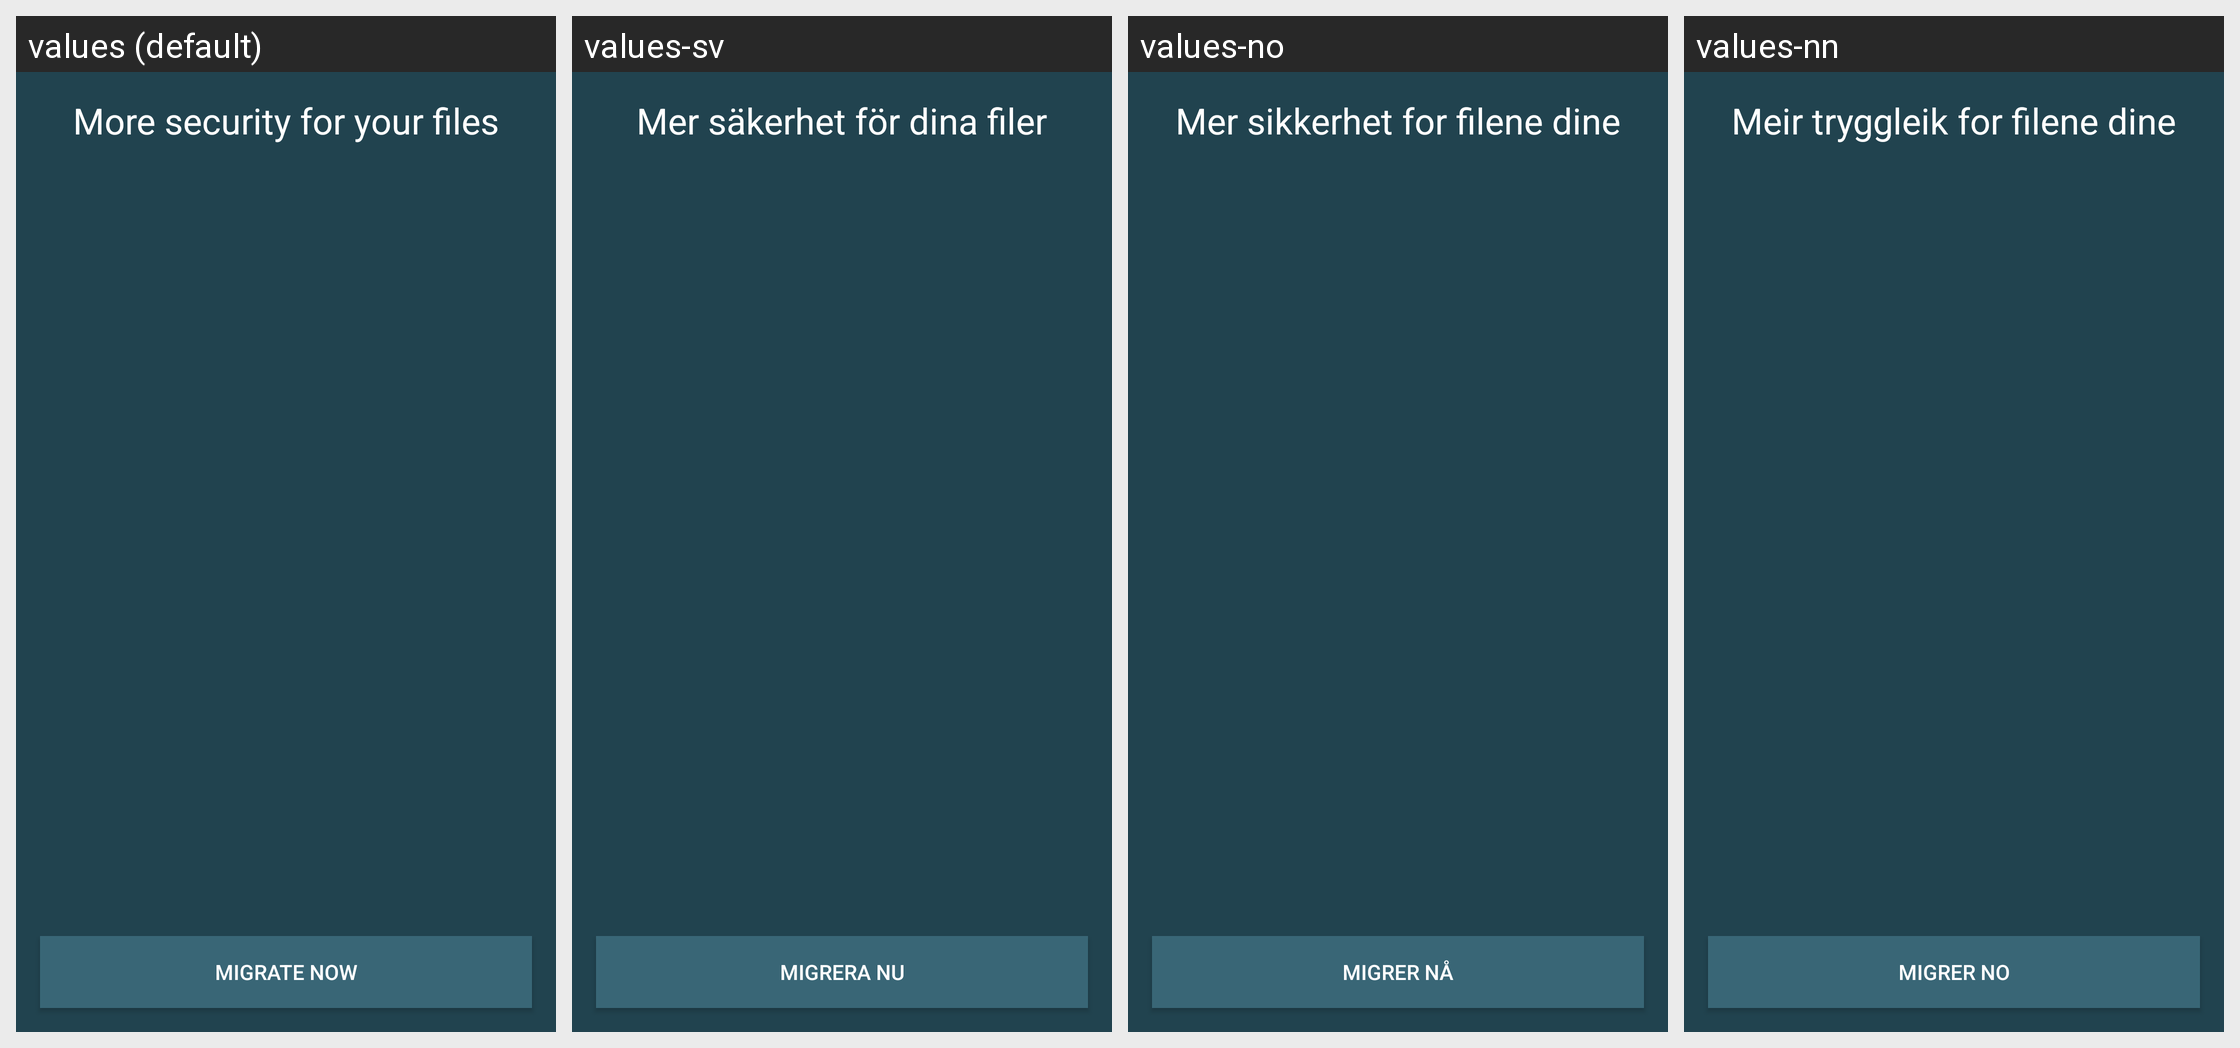

Strings drawn on this Android screen and how each of the app's shown locales translates them:
Android screen res/layout/fragment_migration_choice.xml rendered under 4 locales, left to right: values (default), values-sv, values-no, values-nn. Device: Nexus 5 (rendered at 1080×1920; each locale shown at half size, 540×960, under a caption strip naming it); theme Theme.openCloud.Toolbar.
Other locales in the repository, not shown: values-cs, values-de, values-el, values-es, values-fr, values-he, values-it, values-nl, values-pl, values-pt, values-ru, values-tr, values-zh.
Strings drawn on this screen, with the default value and each locale's value (text and hints the layout hard-codes, and strings that could not be matched under every locale, appear in the picture but are not listed):

scoped_storage_wizard_title
  values: More security for your files
  values-sv: Mer säkerhet för dina filer
  values-no: Mer sikkerhet for filene dine
  values-nn: Meir tryggleik for filene dine

scoped_storage_wizard_migrate_and_clean_button
  values: Migrate now
  values-sv: Migrera nu
  values-no: Migrer nå
  values-nn: Migrer no
